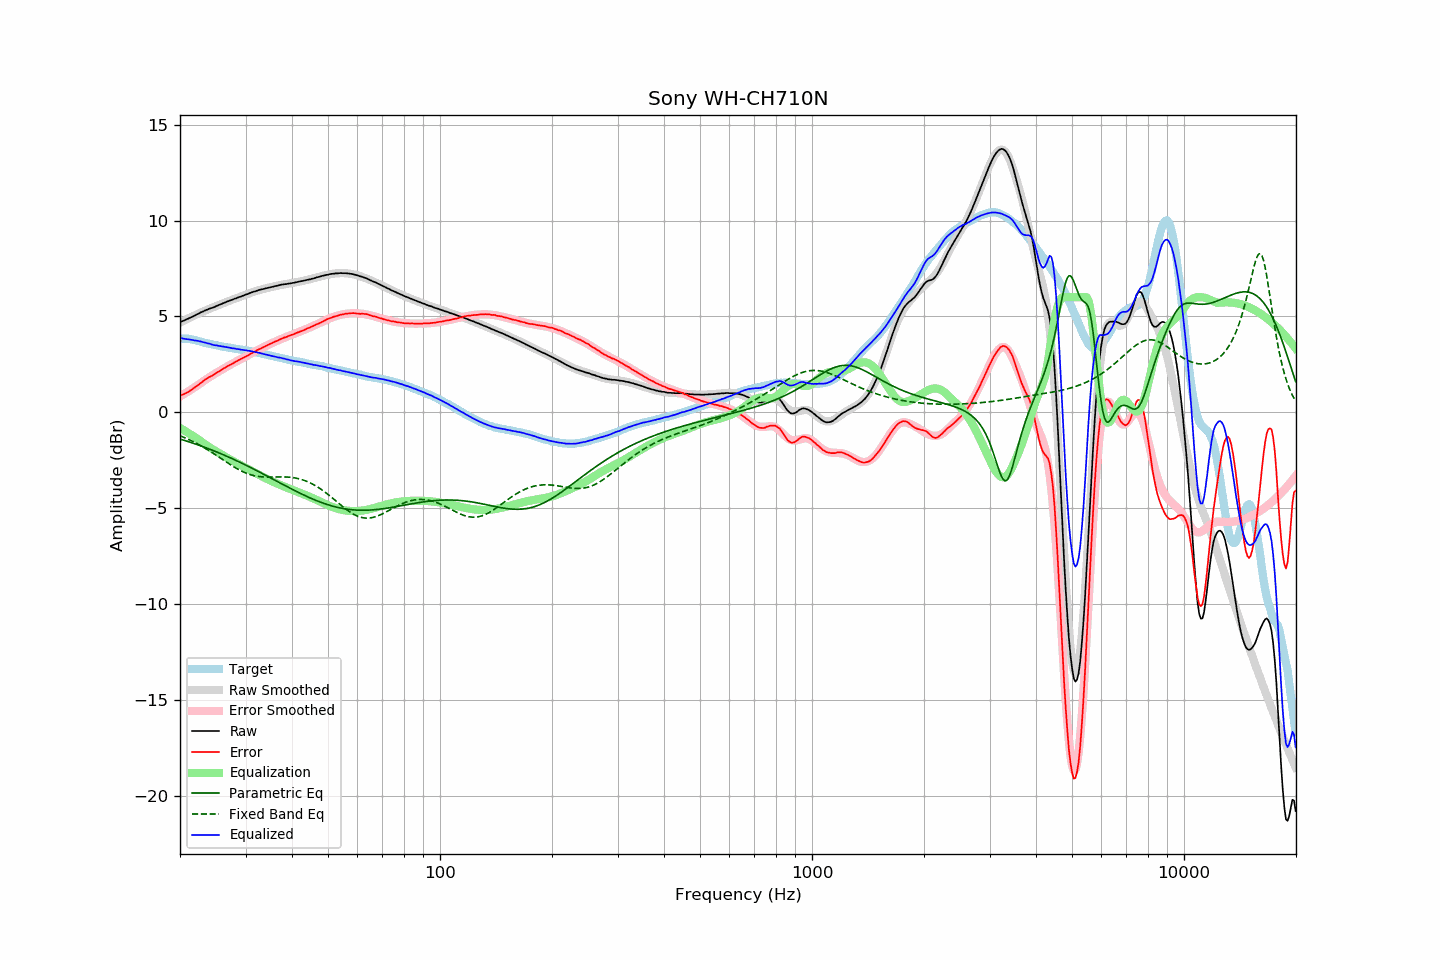

Source data for this figure (header and first rows):
frequency, raw, error, smoothed, error_smoothed, equalization, parametric_eq, fixed_band_eq, equalized_raw, equalized_smoothed, target
20.00, 4.69, 0.86, 4.68, 0.82, -0.82, -1.40, -1.23, 3.87, 3.86, 3.83
20.20, 4.73, 0.90, 4.72, 0.87, -0.87, -1.43, -1.26, 3.86, 3.85, 3.83
20.40, 4.76, 0.93, 4.76, 0.92, -0.92, -1.45, -1.30, 3.84, 3.84, 3.83
20.61, 4.80, 0.97, 4.80, 0.97, -0.97, -1.48, -1.33, 3.83, 3.83, 3.83
20.81, 4.84, 1.01, 4.85, 1.03, -1.03, -1.51, -1.37, 3.82, 3.82, 3.83
21.02, 4.88, 1.05, 4.89, 1.08, -1.08, -1.53, -1.41, 3.80, 3.81, 3.83
21.23, 4.92, 1.11, 4.93, 1.13, -1.13, -1.56, -1.45, 3.79, 3.80, 3.81
21.44, 4.96, 1.16, 4.97, 1.18, -1.18, -1.59, -1.49, 3.78, 3.78, 3.80
21.66, 5.00, 1.22, 5.01, 1.24, -1.24, -1.61, -1.53, 3.76, 3.77, 3.78
21.87, 5.03, 1.27, 5.05, 1.29, -1.29, -1.64, -1.57, 3.74, 3.76, 3.76
22.09, 5.08, 1.33, 5.08, 1.35, -1.35, -1.67, -1.61, 3.74, 3.74, 3.75
22.31, 5.12, 1.40, 5.12, 1.40, -1.40, -1.70, -1.66, 3.72, 3.72, 3.72
22.54, 5.16, 1.46, 5.16, 1.46, -1.46, -1.73, -1.70, 3.70, 3.70, 3.70
22.76, 5.21, 1.53, 5.20, 1.52, -1.52, -1.76, -1.75, 3.69, 3.68, 3.68
22.99, 5.24, 1.59, 5.24, 1.58, -1.58, -1.79, -1.80, 3.66, 3.66, 3.65
23.22, 5.28, 1.66, 5.28, 1.64, -1.64, -1.82, -1.85, 3.64, 3.63, 3.62
23.45, 5.32, 1.72, 5.31, 1.70, -1.70, -1.85, -1.90, 3.62, 3.61, 3.60
23.69, 5.35, 1.76, 5.35, 1.75, -1.75, -1.88, -1.95, 3.60, 3.59, 3.59
23.92, 5.39, 1.82, 5.38, 1.81, -1.81, -1.92, -2.00, 3.58, 3.57, 3.57
24.16, 5.42, 1.86, 5.42, 1.86, -1.86, -1.95, -2.05, 3.56, 3.55, 3.56
24.40, 5.44, 1.90, 5.45, 1.92, -1.92, -1.98, -2.11, 3.52, 3.53, 3.54
24.65, 5.47, 1.95, 5.49, 1.97, -1.97, -2.01, -2.16, 3.50, 3.51, 3.52
24.89, 5.51, 2.01, 5.52, 2.02, -2.02, -2.05, -2.22, 3.49, 3.50, 3.50
25.14, 5.55, 2.07, 5.55, 2.07, -2.07, -2.08, -2.27, 3.48, 3.48, 3.49
25.39, 5.58, 2.12, 5.59, 2.12, -2.12, -2.12, -2.33, 3.46, 3.47, 3.47
25.65, 5.62, 2.17, 5.62, 2.17, -2.17, -2.15, -2.38, 3.45, 3.45, 3.46
25.91, 5.65, 2.22, 5.65, 2.22, -2.22, -2.19, -2.44, 3.43, 3.43, 3.43
26.16, 5.69, 2.28, 5.69, 2.27, -2.27, -2.22, -2.50, 3.42, 3.42, 3.41
26.43, 5.72, 2.32, 5.72, 2.32, -2.32, -2.26, -2.55, 3.40, 3.40, 3.40
26.69, 5.76, 2.38, 5.75, 2.37, -2.37, -2.30, -2.61, 3.39, 3.39, 3.38
26.96, 5.79, 2.42, 5.79, 2.41, -2.41, -2.33, -2.66, 3.38, 3.37, 3.37
27.23, 5.82, 2.46, 5.82, 2.46, -2.46, -2.37, -2.72, 3.36, 3.36, 3.36
27.50, 5.85, 2.50, 5.85, 2.51, -2.51, -2.41, -2.77, 3.34, 3.34, 3.35
27.77, 5.88, 2.55, 5.88, 2.55, -2.55, -2.45, -2.83, 3.33, 3.33, 3.33
28.05, 5.92, 2.60, 5.92, 2.60, -2.60, -2.48, -2.88, 3.32, 3.32, 3.32
28.33, 5.94, 2.64, 5.95, 2.64, -2.64, -2.52, -2.93, 3.30, 3.30, 3.30
28.62, 5.98, 2.69, 5.98, 2.69, -2.69, -2.56, -2.97, 3.29, 3.29, 3.29
28.90, 6.01, 2.73, 6.01, 2.73, -2.73, -2.60, -3.02, 3.28, 3.28, 3.28
29.19, 6.03, 2.77, 6.04, 2.77, -2.77, -2.64, -3.06, 3.26, 3.27, 3.26
29.48, 6.07, 2.82, 6.07, 2.82, -2.82, -2.68, -3.10, 3.25, 3.25, 3.25
29.78, 6.10, 2.86, 6.10, 2.86, -2.86, -2.72, -3.14, 3.24, 3.24, 3.24
30.08, 6.14, 2.91, 6.14, 2.91, -2.91, -2.77, -3.18, 3.23, 3.23, 3.23
30.38, 6.16, 2.95, 6.17, 2.96, -2.96, -2.81, -3.21, 3.20, 3.21, 3.21
30.68, 6.20, 3.00, 6.20, 3.00, -3.00, -2.85, -3.24, 3.20, 3.20, 3.20
30.99, 6.23, 3.05, 6.23, 3.05, -3.05, -2.89, -3.27, 3.18, 3.18, 3.18
31.30, 6.26, 3.09, 6.26, 3.09, -3.09, -2.93, -3.29, 3.17, 3.17, 3.17
31.61, 6.29, 3.13, 6.29, 3.14, -3.14, -2.98, -3.31, 3.15, 3.15, 3.16
31.93, 6.31, 3.17, 6.31, 3.18, -3.18, -3.02, -3.33, 3.13, 3.13, 3.14
32.24, 6.34, 3.24, 6.34, 3.22, -3.22, -3.06, -3.34, 3.12, 3.11, 3.10
32.57, 6.37, 3.28, 6.36, 3.27, -3.27, -3.11, -3.36, 3.10, 3.09, 3.09
32.89, 6.39, 3.31, 6.39, 3.31, -3.31, -3.15, -3.37, 3.08, 3.08, 3.08
33.22, 6.41, 3.36, 6.41, 3.35, -3.35, -3.19, -3.37, 3.06, 3.06, 3.05
33.55, 6.43, 3.39, 6.43, 3.40, -3.40, -3.24, -3.38, 3.04, 3.04, 3.04
33.89, 6.45, 3.43, 6.45, 3.44, -3.44, -3.28, -3.38, 3.01, 3.02, 3.02
34.23, 6.47, 3.48, 6.47, 3.48, -3.48, -3.32, -3.39, 2.99, 3.00, 3.00
34.57, 6.49, 3.52, 6.49, 3.52, -3.52, -3.37, -3.39, 2.97, 2.98, 2.97
34.92, 6.51, 3.56, 6.51, 3.56, -3.56, -3.41, -3.39, 2.95, 2.96, 2.95
35.27, 6.53, 3.59, 6.53, 3.60, -3.60, -3.46, -3.39, 2.93, 2.94, 2.94
35.62, 6.55, 3.63, 6.55, 3.63, -3.63, -3.50, -3.38, 2.92, 2.92, 2.92
35.97, 6.57, 3.68, 6.57, 3.67, -3.67, -3.55, -3.38, 2.90, 2.90, 2.90
... 635 more rows
